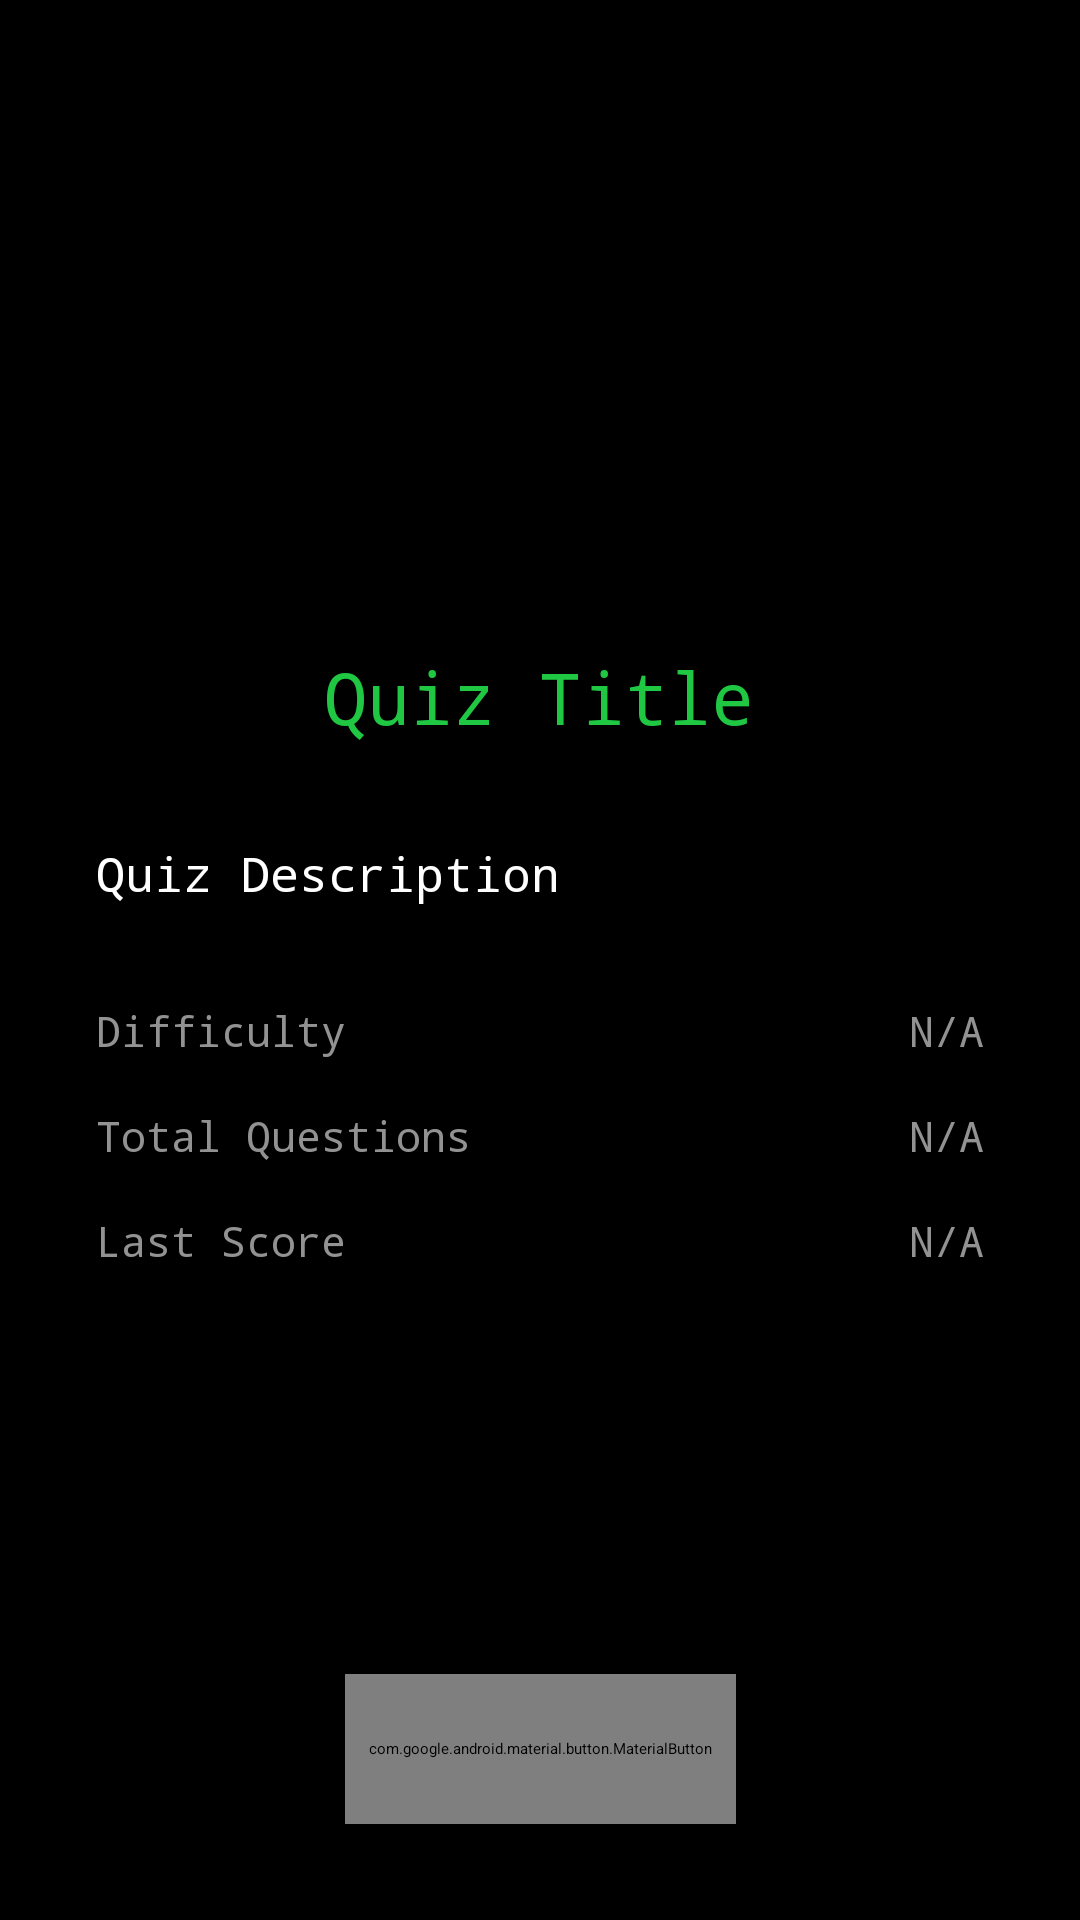

Reconstruct the res/layout file that produces this screen, plus the resources it refers to.
<!-- AndroidManifest.xml: application theme Theme.Reviewerapp -->
<!-- res/layout/fragment_detail.xml -->
<?xml version="1.0" encoding="utf-8"?>
<androidx.constraintlayout.widget.ConstraintLayout xmlns:android="http://schemas.android.com/apk/res/android"
    xmlns:app="http://schemas.android.com/apk/res-auto"
    xmlns:tools="http://schemas.android.com/tools"
    android:layout_width="match_parent"
    android:layout_height="match_parent"
    tools:context=".view.DetailFragment"
    android:background="@color/colorPrimaryDark">

    <com.google.android.material.imageview.ShapeableImageView
        android:id="@+id/detail_image"
        android:layout_width="0dp"
        android:layout_height="200dp"
        android:scaleType="centerCrop"
        android:src="@mipmap/ic_launcher_round"
        app:layout_constraintEnd_toEndOf="parent"
        app:layout_constraintStart_toStartOf="parent"
        app:layout_constraintTop_toTopOf="parent" />

    <View
        android:id="@+id/detail_image_gradient"
        android:layout_width="0dp"
        android:layout_height="50dp"
        android:background="@drawable/list_image_gradient"
        android:elevation="10dp"
        app:layout_constraintBottom_toBottomOf="@+id/detail_image"
        app:layout_constraintEnd_toEndOf="parent"
        app:layout_constraintStart_toStartOf="@+id/detail_image" />

    <com.google.android.material.textview.MaterialTextView
        android:id="@+id/detail_title"
        android:layout_width="wrap_content"
        android:layout_height="wrap_content"
        android:layout_marginTop="16dp"
        android:fontFamily="monospace"
        android:text="Quiz Title"
        android:textColor="@color/colorPrimary"
        android:textSize="24sp"
        app:layout_constraintEnd_toEndOf="parent"
        app:layout_constraintHorizontal_bias="0.498"
        app:layout_constraintStart_toStartOf="parent"
        app:layout_constraintTop_toBottomOf="@+id/detail_image" />

    <com.google.android.material.textview.MaterialTextView
        android:id="@+id/detail_desc"
        android:layout_width="0dp"
        android:layout_height="wrap_content"
        android:layout_marginStart="32dp"
        android:layout_marginTop="32dp"
        android:layout_marginEnd="32dp"
        android:fontFamily="monospace"
        android:justificationMode="inter_word"
        android:text="Quiz Description"
        android:textColor="@color/white"
        android:textSize="16sp"
        app:layout_constraintEnd_toEndOf="parent"
        app:layout_constraintStart_toStartOf="parent"
        app:layout_constraintTop_toBottomOf="@+id/detail_title" />

    <com.google.android.material.textview.MaterialTextView
        android:id="@+id/detail_diff"
        android:layout_width="wrap_content"
        android:layout_height="wrap_content"
        android:layout_marginStart="32dp"
        android:layout_marginTop="32dp"
        android:fontFamily="monospace"
        android:text="Difficulty"
        android:textColor="@color/colorLightText"
        android:textSize="14sp"
        app:layout_constraintStart_toStartOf="parent"
        app:layout_constraintTop_toBottomOf="@+id/detail_desc" />

    <com.google.android.material.textview.MaterialTextView
        android:id="@+id/detail_diff_text"
        android:layout_width="wrap_content"
        android:layout_height="wrap_content"
        android:layout_marginEnd="32dp"
        android:fontFamily="monospace"
        android:text="N/A"
        android:textColor="@color/colorLightText"
        android:textSize="14sp"
        app:layout_constraintEnd_toEndOf="parent"
        app:layout_constraintTop_toTopOf="@+id/detail_diff" />

    <com.google.android.material.textview.MaterialTextView
        android:id="@+id/detail_questions"
        android:layout_width="wrap_content"
        android:layout_height="wrap_content"
        android:layout_marginStart="32dp"
        android:layout_marginTop="16dp"
        android:fontFamily="monospace"
        android:text="Total Questions"
        android:textColor="@color/colorLightText"
        android:textSize="14sp"
        app:layout_constraintStart_toStartOf="parent"
        app:layout_constraintTop_toBottomOf="@+id/detail_diff" />

    <com.google.android.material.textview.MaterialTextView
        android:id="@+id/detail_questions_text"
        android:layout_width="wrap_content"
        android:layout_height="wrap_content"
        android:layout_marginEnd="32dp"
        android:fontFamily="monospace"
        android:text="N/A"
        android:textColor="@color/colorLightText"
        android:textSize="14sp"
        app:layout_constraintEnd_toEndOf="parent"
        app:layout_constraintTop_toTopOf="@+id/detail_questions" />

    <com.google.android.material.textview.MaterialTextView
        android:id="@+id/detail_score"
        android:layout_width="wrap_content"
        android:layout_height="wrap_content"
        android:layout_marginStart="32dp"
        android:layout_marginTop="16dp"
        android:fontFamily="monospace"
        android:text="Last Score"
        android:textColor="@color/colorLightText"
        android:textSize="14sp"
        app:layout_constraintStart_toStartOf="parent"
        app:layout_constraintTop_toBottomOf="@+id/detail_questions" />

    <com.google.android.material.textview.MaterialTextView
        android:id="@+id/detail_score_text"
        android:layout_width="wrap_content"
        android:layout_height="wrap_content"
        android:layout_marginEnd="32dp"
        android:fontFamily="monospace"
        android:text="N/A"
        android:textColor="@color/colorLightText"
        android:textSize="14sp"
        app:layout_constraintEnd_toEndOf="parent"
        app:layout_constraintTop_toTopOf="@+id/detail_score" />

    <com.google.android.material.button.MaterialButton
        android:id="@+id/detail_start_btn"
        android:layout_width="wrap_content"
        android:layout_height="50dp"
        android:layout_marginStart="160dp"
        android:layout_marginEnd="160dp"
        android:layout_marginBottom="32dp"
        android:fontFamily="monospace"
        android:text="Start"
        android:textColor="@color/colorPrimary"
        app:strokeColor="@color/colorPrimary"
        app:strokeWidth="2dp"
        app:cornerRadius="0dp"
        android:textAllCaps="false"
        app:layout_constraintBottom_toBottomOf="parent"
        app:layout_constraintEnd_toEndOf="parent"
        app:layout_constraintStart_toStartOf="parent"
        style="@style/Widget.MaterialComponents.Button.TextButton"/>

</androidx.constraintlayout.widget.ConstraintLayout>
<!-- resources referenced by this layout -->
<resources>
  <color name="colorLightText">#929292</color>
  <color name="colorPrimary">#1FC742</color>
  <color name="colorPrimaryDark">#000000</color>
  <color name="white">#FFFFFFFF</color>
  <style name="Theme.Reviewerapp" parent="Theme.MaterialComponents.DayNight.DarkActionBar">
          
          <item name="colorPrimary">@color/purple_200</item>
          <item name="colorPrimaryVariant">@color/purple_700</item>
          <item name="colorOnPrimary">@color/black</item>
          
          <item name="colorSecondary">@color/teal_200</item>
          <item name="colorSecondaryVariant">@color/teal_200</item>
          <item name="colorOnSecondary">@color/black</item>
          
          <item name="android:statusBarColor" tools:targetApi="l">?attr/colorPrimaryVariant</item>
          
      </style>
  <color name="purple_200">#FFBB86FC</color>
  <color name="purple_700">#FF3700B3</color>
  <color name="black">#FF000000</color>
  <color name="teal_200">#FF03DAC5</color>
</resources>
